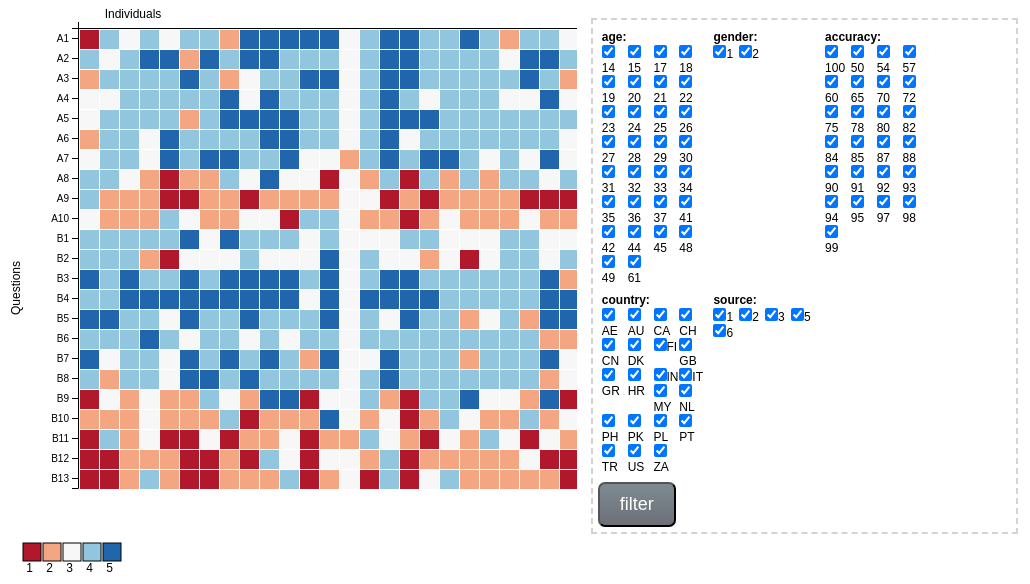
D3 v4 page, settled after 480 driven frames (8 s of simulated time); the page loaded 1 data file(s).


// ── process.js
var margin = {top: 20, right: 20, bottom: 50, left: 70};
var svg;
var squareSize = 20;
var rect = null;
var color = d3.scaleQuantize()
    .range(['#b2182b','#d6604d','#f4a582','#fddbc7','#f7f7f7','#d1e5f0','#92c5de','#4393c3','#2166ac']);

// variables globales pour sauvegarder différents éléments du fichier csv
var csv_data;
var possible_answers = []; //valeurs possibles pour les réponses
var questions_names = []; //nom des colonnes comportant des questions
var md_names = []; //noms des colonnes comportant des métadonnées


//lecture du fichier csv
d3.csv("data.csv", function(data){

    csv_data = data;

    //extraction des colonnes qui concernent des questions ou des métadonnées
    for (lab in data[0]) {
        //si le nom de la colonne commence par "q_"
        if (lab[0] == "q" && lab[1] == "_" ) {
            questions_names.push(lab);
        }
        //si le nom de la colonne commence par "m_"
        else if (lab[0] == "m" && lab[1] == "_") {
            md_names.push(lab);
        }
    }

    //extraction des valeurs de réponses possible
    for (var i = 0; i<data.length; i++){
        for (var j=0; j<questions_names.length; j++){
            if ($.inArray(data[i][questions_names[j]],possible_answers) == -1){
                possible_answers.push(data[i][questions_names[j]]);
            }
        }
    }

    possible_answers.sort();
    //definition du domain de l'échelle de couleur en fonction des valeurs possibles
    color.domain([possible_answers[0], possible_answers[possible_answers.length-1]]);

    //création des checkbox permettant de filtrer les données
    var dim = $("<div></div>").addClass("dimensions");
    $(dim).appendTo("#filtre");

    //création d'un expace pour chaque colonne de métadonnées
    for (md in md_names) {
        var div = $("<div></div>").addClass("dimension").html('<p><b>' + md_names[md].slice(2) + ': </b></p>');
        $(div).appendTo(dim);

        //extraction des données possibles pour cette colonne
        var valeurs = [];
        for (var i = 0; i < data.length; i++) {
            if ($.inArray(data[i][md_names[md]], valeurs) == -1) {
                valeurs.push(data[i][md_names[md]]);
            }
        }
        //les valeurs seront affichées dans l'ordre alpha-numérique pour faciliter la lecture
        valeurs.sort();

        //création d'une liste pour avoir une disposition des checkbox harmonieuse
        var list = $('<ul class="grid"></ul>');
        $(list).appendTo(div);

        //parcours des données et générations des checkbox
        for (var i = 0; i < valeurs.length; i++) {
            var check = $('<li><label><input type="checkbox" name=' + md_names[md] + ' value="' + valeurs[i] + '" checked/>' + valeurs[i] + '</label></li>');
            $(check).appendTo(list);
        }

    }
    //ajout du bouton "Filter" qui permet de mettre à jour la visualisation
    var button = $('<input type="button" class="btn" value="filter" onclick="filtre();"/>');
    $(button).appendTo("#filtre");

    //pour le premier affichage de la mosaïque, tous les utilisateurs sont conservés
    var users = [];
    for (var i = 0; i<data.length;i++){
        users.push(i);
    }

    //premier affichage de la mosaïque
    svg = d3.select("#image").append("svg");
    draw(users);

});

//fonction permettant de dessiner la mosaïque
function draw(usrs) {

    //création d'une "table croisée" des utilisateurs et des questions pour l'affichage des rectangles
    //création d'un id user artificiel correspondant à la ligne du fichier le concernant
    //le pos_id permet d'afficher les utilisateurs les uns a coté des autre dans la mosaïque
    tc = [];
    for (item in questions_names) {
        for (var i = 0; i < usrs.length; i++) {
            tc.push({index_question: item, user_id: usrs[i], pos_id: i});
        }
    }

    //paramètrage de la taille de l'image en fonction du volume de données
    width = 20 * usrs.length;
    height = 20 * questions_names.length + 100;

    //paramètrage de la taille des axes en fonction du volume de données
    x = d3.scaleLinear().range([0, squareSize * usrs.length]);
    y = d3.scaleBand().rangeRound([0, squareSize * questions_names.length]);

    //on enlève le "q_" du noms des questions pour rendre l'affichage plus lisible
    var nq_aff = [];
    for (n in questions_names){
        nq_aff.push(questions_names[n].slice(2));
    }

    //on enlève le "m_" du noms des métadonnées pour rendre l'affichage plus lisible
    var md_aff = [];
    for (md in md_names){
        md_aff.push(md_names[md].slice(2));
    }

    //affectation du domaine de l'axe des ordonnées
    y.domain(nq_aff);

    //effacement de l'ancienne image
    svg.remove();

    //dessin de la nouvelle image
    svg = d3.select("#image").append("svg");
    svg.attr("width", width + margin.left + margin.right)
        .attr("height", height + margin.top + margin.bottom)
        .append("g")
        .attr("transform",
            "translate(" + margin.left + "," + margin.top + ")");


    // ajout de l'axe des abcisses
    svg.append("g")
        .attr("transform", "translate(" + margin.left + "," + margin.top + ")")
        .call(d3.axisTop(x).tickValues([]));

    // ajout du texte pour l'axe des abcisses
    svg.append("text")
        .attr("transform",
            "translate(125," + (margin.top-10)+ ")")
        .style("text-anchor", "middle")
        .text("Individuals");

    // ajout de l'axe des ordonnées
    svg.append("g")
        .attr("transform", "translate(" + margin.left + "," + margin.top + ")")
        .call(d3.axisLeft(y));

    // ajout du texte pour l'axe des ordonnées
    svg.append("text")
        .attr("transform", "rotate(-90)")
        .attr("y", 0)
        .attr("x", 0 - (height / 2))
        .attr("dy", "1em")
        .style("text-anchor", "middle")
        .text("Questions");


    //affichage des rectangles
    rect = svg.selectAll('rect')
        .data(tc)
        .enter().append('rect')
        .attr('width', squareSize - 1)
        .attr('height', squareSize - 1)
        .attr('x', function (d) {
            return squareSize * (d.pos_id) + margin.left + 2;
        })
        .attr('y', function (d) {
            return squareSize * d.index_question + margin.top + 2;
        })
        .attr('fill', function (d) {
            var resp = csv_data[d.user_id][questions_names[d.index_question]];
            return color(resp);
        })

        //apparition du tooltip au survol de la souris
        .on('mousemove', function(d) {
            var x = +d3.event.pageX;
            var y = +d3.event.pageY;
            var str = "<br>";
            for (md in md_names) {
                str = str + md_aff[md]+ " : " + csv_data[d.user_id][md_names[md]] + " ";
            }
            d3.select("#tt").classed('hidden', false)
                .attr('style', 'left:' + (x + 15) +
                    'px; top:' + (y-70) + 'px')
                .html("user : " + d.user_id+ " - question : " + nq_aff[d.index_question] + str);
        })
        //disparition du tooltip
        .on('mouseout', function(){
            d3.select("#tt").classed('hidden', true);
        });

        // affichage de la légende
        var legend = svg.selectAll("legend")
            .data(possible_answers)
            .enter().append("g")
            .attr("class", "legend")
            .attr("transform", function(d, i) { return "translate("+ i * 20 + ",0)"; })

        // remplissage des carrés avec les couleurs de l'échelle
        legend.append("rect")
            .attr("x", 15)
            .attr("y", height-25)
            .attr("width", 18)
            .attr("height", 18)
            .style("stroke", "black")
            .style("fill", function(d) {return color(d);})


        // affichage des valeurs représentées par les couleurs
        legend.append("text")
            .attr("x", 25)
            .attr("y", height)
            .attr("dy", ".35em")
            .style("text-anchor", "end")
            .text(function(d) {return d});

}

function filtre(){
    console.log("filtrage des données");
    var users = [];
    for (var i = 0; i<csv_data.length;i++){
        users.push(i);
    }

    //selection des checkbox non cochées
    var unchecked = $('input:checkbox:not(:checked)').map(function(){
        return $(this);
    });

    //reconstruction de la liste des individus affichés
    // en omettant les individus qui ont des valeurs de métadonnées
    //correspondant aux checkbox non cochées
    for (var j = 0; j<csv_data.length;j++){
        for (var k = 0; k<unchecked.length;k++){
            var n = unchecked[k].attr("name");
            var v = unchecked[k].val();
            if(csv_data[j][n] == v){
                var index = $.inArray(j,users);
                if (index != -1)
                {
                    users.splice(index, 1);
                }
                break;
            }
        }
    }

    draw(users);
}


### data: data.csv
q_A1, q_A2, q_A3, q_A4, q_A5, q_A6, q_A7, q_A8, q_A9, q_A10, q_B1, q_B2, q_B3, q_B4, q_B5, q_B6, q_B7, q_B8, q_B9, q_B10, q_B11, q_B12, q_B13, m_age
1, 4, 2, 3, 3, 2, 3, 4, 4, 3, 4, 4, 5, 4, 5, 4, 5, 4, 1, 2, 1, 1, 1, 17
4, 3, 4, 3, 4, 4, 4, 4, 2, 2, 4, 4, 4, 4, 5, 4, 3, 2, 3, 2, 4, 1, 1, 37
3, 4, 4, 4, 4, 4, 4, 3, 2, 2, 4, 4, 5, 5, 4, 4, 4, 4, 2, 2, 2, 2, 2, 31
4, 5, 4, 4, 4, 3, 3, 2, 2, 2, 4, 2, 4, 5, 4, 5, 4, 4, 3, 3, 3, 2, 4, 32
3, 5, 4, 4, 4, 5, 5, 1, 1, 4, 4, 1, 4, 5, 3, 4, 3, 3, 2, 2, 1, 2, 2, 36
4, 2, 5, 4, 2, 4, 4, 2, 1, 3, 5, 3, 5, 5, 5, 3, 5, 5, 2, 2, 1, 1, 1, 35
4, 5, 4, 4, 4, 4, 5, 2, 2, 2, 3, 3, 4, 5, 4, 4, 4, 5, 4, 2, 3, 1, 1, 61
2, 4, 2, 5, 5, 4, 5, 4, 2, 2, 5, 3, 5, 5, 4, 4, 5, 4, 3, 4, 1, 2, 2, 17
5, 5, 3, 3, 5, 4, 4, 3, 1, 3, 4, 4, 5, 5, 5, 3, 4, 5, 2, 1, 2, 1, 2, 19
5, 5, 4, 5, 5, 5, 4, 5, 2, 3, 4, 3, 5, 5, 4, 4, 5, 4, 5, 2, 2, 4, 2, 21
5, 4, 4, 4, 5, 5, 5, 3, 2, 1, 4, 3, 5, 5, 4, 3, 4, 4, 5, 2, 3, 3, 4, 23
5, 4, 5, 4, 4, 4, 3, 3, 2, 4, 3, 3, 4, 3, 4, 4, 2, 4, 1, 2, 1, 1, 1, 17
5, 4, 5, 4, 4, 4, 3, 1, 2, 4, 4, 5, 5, 5, 5, 4, 5, 4, 3, 5, 2, 3, 2, 24
3, 3, 3, 3, 3, 3, 2, 3, 3, 3, 3, 3, 3, 3, 3, 3, 3, 3, 3, 3, 2, 3, 3, 21
4, 4, 4, 4, 4, 4, 4, 2, 3, 2, 3, 4, 4, 5, 4, 4, 3, 4, 4, 2, 4, 2, 1, 37
5, 5, 5, 5, 5, 5, 5, 4, 1, 2, 3, 3, 5, 5, 3, 4, 5, 5, 2, 3, 3, 4, 4, 32
5, 5, 5, 4, 5, 3, 4, 1, 2, 1, 4, 3, 5, 5, 5, 4, 4, 4, 1, 1, 2, 1, 1, 21
4, 4, 4, 3, 5, 4, 5, 4, 1, 2, 4, 2, 4, 5, 4, 4, 4, 4, 4, 2, 1, 2, 3, 25
4, 4, 4, 4, 4, 4, 5, 2, 2, 3, 3, 3, 4, 4, 4, 4, 4, 4, 4, 4, 3, 2, 4, 22
5, 4, 4, 4, 4, 4, 4, 4, 2, 2, 3, 1, 4, 4, 2, 4, 2, 4, 5, 3, 2, 2, 2, 19
4, 4, 4, 4, 4, 4, 3, 2, 2, 2, 3, 3, 4, 4, 3, 4, 4, 4, 3, 2, 4, 2, 2, 44
2, 3, 4, 3, 4, 4, 4, 4, 2, 2, 4, 4, 4, 4, 4, 4, 4, 4, 3, 2, 3, 2, 2, 26
4, 5, 5, 3, 4, 4, 3, 4, 1, 3, 4, 4, 4, 4, 2, 4, 4, 4, 2, 4, 1, 3, 2, 18
4, 5, 4, 5, 4, 4, 5, 3, 1, 2, 3, 3, 5, 5, 5, 2, 5, 2, 5, 2, 3, 1, 2, 21
3, 4, 2, 3, 4, 3, 3, 4, 1, 2, 3, 4, 2, 5, 5, 2, 3, 3, 1, 3, 2, 1, 1, 22
4, 5, 4, 4, 5, 3, 5, 2, 2, 1, 3, 2, 4, 4, 5, 1, 5, 5, 5, 2, 2, 3, 4, 20
4, 4, 4, 5, 4, 3, 4, 2, 1, 2, 4, 4, 4, 4, 4, 4, 4, 4, 4, 4, 2, 2, 4, 21
5, 5, 5, 5, 5, 5, 5, 5, 5, 1, 5, 5, 5, 5, 5, 5, 1, 5, 5, 1, 1, 1, 5, 21
4, 4, 3, 3, 4, 4, 4, 4, 3, 1, 2, 2, 4, 5, 3, 3, 4, 4, 4, 1, 3, 1, 4, 19
1, 3, 1, 1, 1, 4, 5, 3, 2, 3, 1, 3, 4, 4, 4, 2, 3, 4, 3, 1, 5, 3, 1, 19
4, 4, 5, 4, 5, 5, 5, 2, 3, 2, 3, 3, 4, 4, 4, 3, 4, 4, 2, 2, 3, 1, 2, 19
3, 3, 3, 3, 3, 4, 4, 4, 3, 2, 4, 2, 4, 4, 4, 4, 2, 4, 4, 3, 2, 2, 3, 21
5, 4, 4, 4, 5, 3, 5, 3, 2, 3, 3, 2, 3, 4, 3, 2, 1, 5, 4, 2, 4, 2, 3, 22
1, 3, 1, 3, 4, 4, 1, 3, 3, 3, 3, 5, 3, 4, 5, 5, 2, 4, 1, 2, 2, 2, 2, 15
4, 4, 4, 4, 5, 4, 4, 3, 2, 2, 3, 2, 4, 4, 4, 4, 4, 3, 4, 2, 2, 2, 2, 21
2, 3, 2, 4, 2, 2, 4, 4, 4, 1, 5, 5, 4, 5, 4, 4, 4, 4, 1, 4, 2, 1, 1, 33
5, 4, 1, 4, 5, 5, 5, 1, 2, 1, 5, 5, 5, 5, 5, 5, 4, 5, 1, 1, 1, 1, 1, 24
5, 3, 2, 4, 4, 2, 3, 4, 4, 3, 4, 4, 3, 3, 1, 2, 3, 5, 3, 5, 3, 3, 2, 23
4, 4, 1, 3, 4, 3, 4, 2, 2, 2, 4, 3, 4, 5, 4, 3, 4, 3, 4, 3, 4, 3, 2, 37
4, 4, 5, 4, 3, 5, 3, 4, 5, 5, 4, 4, 4, 4, 5, 4, 4, 4, 4, 4, 4, 4, 4, 27
3, 4, 4, 4, 3, 3, 4, 2, 2, 2, 4, 4, 5, 5, 3, 5, 3, 4, 1, 4, 1, 2, 4, 33
5, 5, 5, 4, 5, 5, 3, 2, 1, 2, 4, 2, 4, 5, 5, 4, 4, 5, 2, 2, 2, 1, 2, 19
4, 4, 5, 5, 4, 3, 5, 2, 2, 5, 4, 5, 4, 5, 4, 4, 4, 4, 5, 3, 1, 1, 4, 23
4, 3, 4, 3, 2, 4, 3, 5, 4, 3, 4, 4, 5, 5, 4, 4, 5, 4, 5, 4, 5, 3, 3, 24
4, 4, 4, 4, 5, 4, 4, 5, 2, 1, 3, 3, 5, 5, 5, 4, 5, 5, 2, 1, 3, 1, 1, 45
5, 4, 1, 5, 1, 5, 4, 5, 2, 1, 1, 5, 5, 5, 5, 1, 5, 5, 5, 1, 5, 1, 1, 24
4, 4, 2, 4, 4, 4, 4, 2, 3, 2, 3, 3, 2, 4, 3, 2, 2, 4, 2, 2, 4, 1, 2, 18
4, 4, 3, 4, 4, 4, 4, 3, 2, 3, 3, 3, 4, 4, 5, 4, 3, 4, 3, 1, 2, 2, 1, 44
1, 1, 1, 1, 1, 1, 1, 1, 1, 1, 1, 1, 1, 1, 1, 1, 1, 1, 1, 1, 1, 1, 1, 25
5, 4, 3, 3, 5, 4, 4, 4, 2, 3, 4, 3, 4, 4, 4, 5, 2, 3, 4, 3, 4, 1, 4, 28
4, 3, 4, 4, 4, 4, 4, 2, 2, 2, 4, 4, 4, 4, 4, 4, 4, 3, 2, 2, 2, 1, 1, 26
4, 4, 4, 3, 4, 4, 4, 4, 3, 3, 4, 2, 4, 4, 4, 4, 4, 5, 2, 4, 4, 4, 2, 25
1, 1, 1, 3, 1, 1, 4, 5, 5, 3, 3, 5, 5, 5, 5, 5, 5, 5, 5, 1, 5, 1, 1, 25
4, 4, 3, 4, 4, 4, 4, 3, 2, 3, 4, 3, 4, 4, 5, 4, 3, 4, 3, 2, 3, 2, 2, 44
1, 4, 1, 4, 3, 2, 4, 2, 3, 1, 5, 5, 5, 5, 5, 4, 2, 5, 1, 3, 1, 1, 1, 14
2, 2, 4, 4, 2, 2, 2, 4, 2, 3, 1, 1, 5, 4, 3, 1, 4, 2, 2, 5, 5, 3, 2, 27
1, 2, 2, 2, 2, 2, 2, 4, 4, 4, 2, 4, 4, 4, 4, 2, 4, 4, 2, 3, 4, 2, 2, 48
4, 4, 4, 2, 4, 5, 4, 2, 4, 4, 5, 5, 5, 5, 5, 5, 5, 5, 2, 2, 2, 1, 1, 26
2, 3, 4, 4, 5, 5, 4, 4, 2, 3, 3, 1, 4, 4, 3, 3, 4, 4, 4, 3, 3, 2, 2, 49
4, 4, 5, 4, 5, 4, 4, 4, 2, 4, 4, 5, 5, 4, 5, 4, 2, 4, 4, 2, 4, 1, 2, 22
... 34 more rows